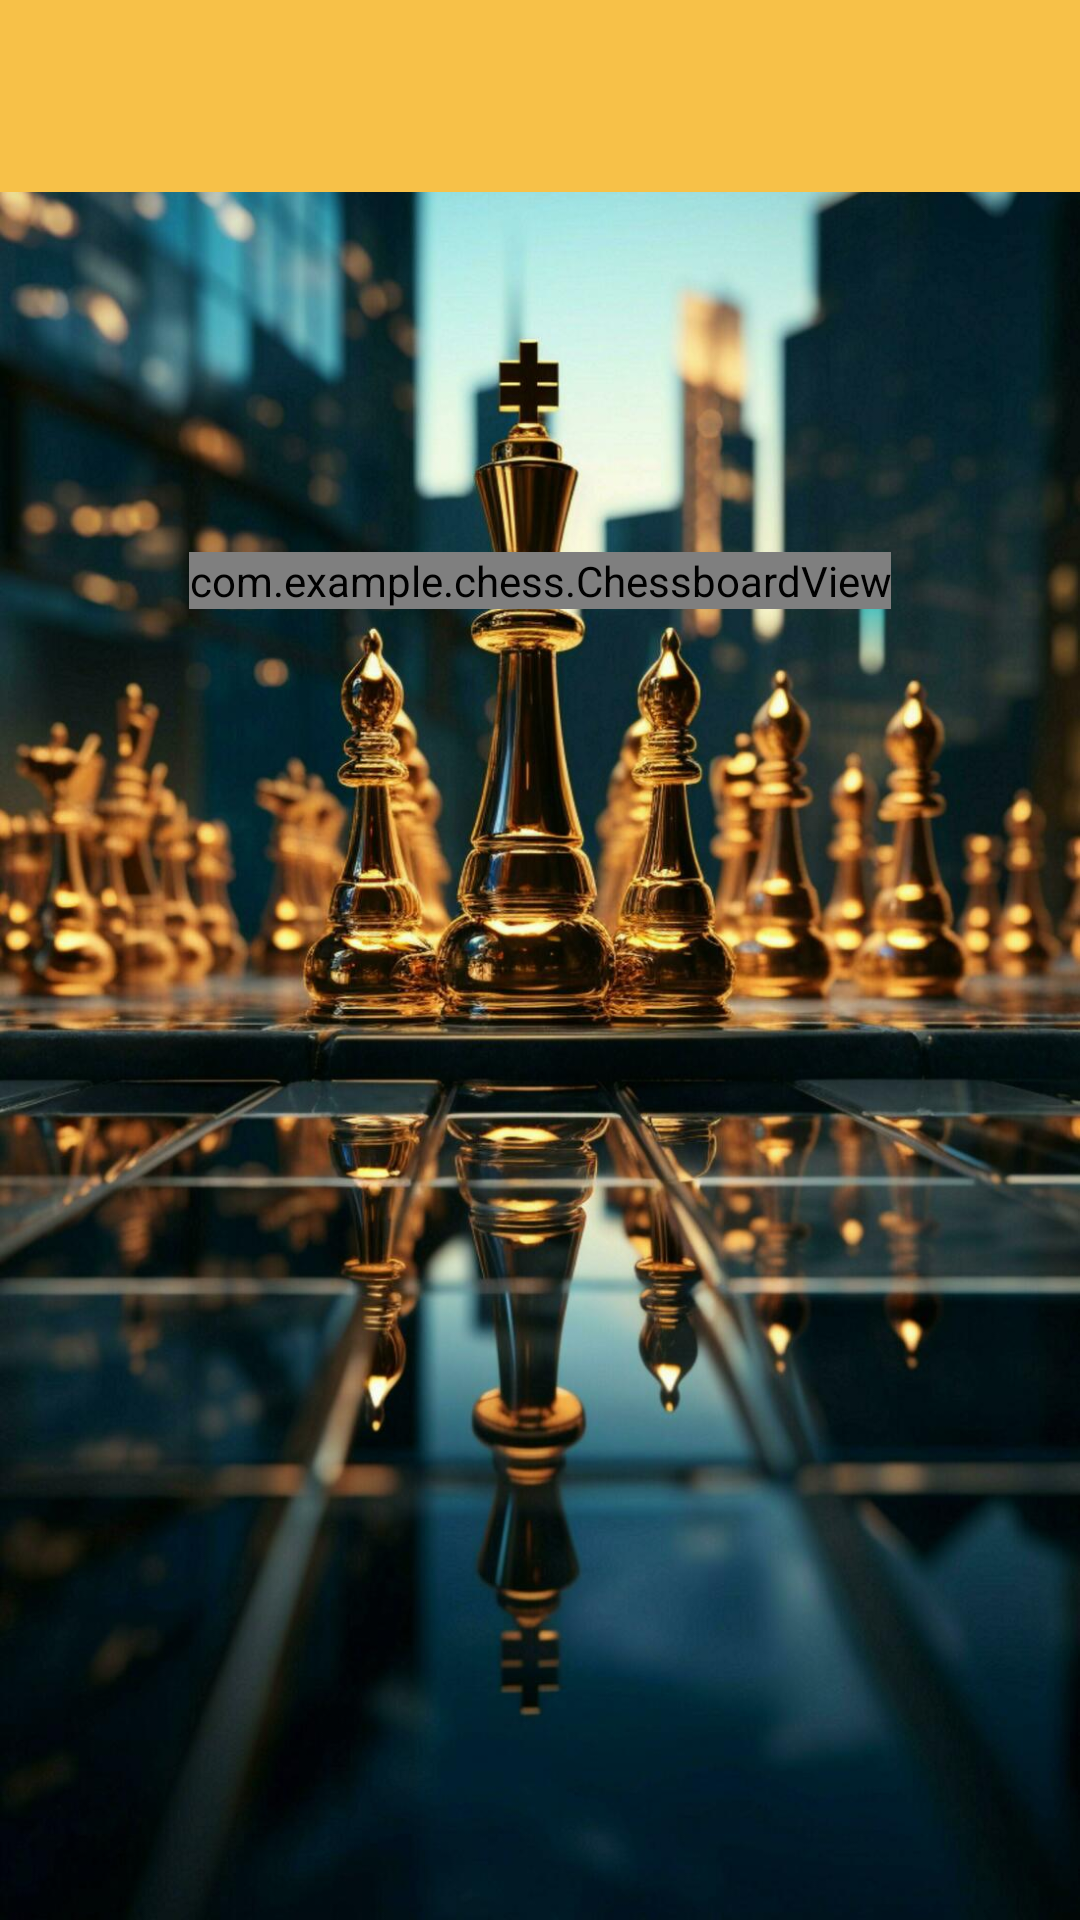

Reconstruct the res/layout file that produces this screen, plus the resources it refers to.
<!-- AndroidManifest.xml: application theme Theme.Chess -->
<!-- res/layout/activity_start_game.xml -->
<?xml version="1.0" encoding="utf-8"?>
<RelativeLayout xmlns:android="http://schemas.android.com/apk/res/android"
    xmlns:tools="http://schemas.android.com/tools"
    android:layout_width="match_parent"
    android:layout_height="match_parent"
    tools:context=".StartGameActivity"
    android:background="@drawable/background">

    
    <androidx.appcompat.widget.Toolbar
        android:id="@+id/toolbar"
        android:layout_width="match_parent"
        android:layout_height="?attr/actionBarSize"
        android:background="#F7C148" />

    
    <com.example.chess.ChessboardView
        android:id="@+id/chessBoardView"
        android:layout_width="wrap_content"
        android:layout_height="wrap_content"
        android:layout_below="@id/toolbar"
        android:layout_centerInParent="true"
        android:layout_marginTop="120dp" />

</RelativeLayout>
<!-- resources referenced by this layout -->
<resources>
  <!-- drawable background: jpg bitmap (drawable, 175587 bytes) -->
  <style name="Theme.Chess" parent="Base.Theme.Chess" />
  <style name="Base.Theme.Chess" parent="Theme.Material3.DayNight.NoActionBar">
          
          
      </style>
</resources>
